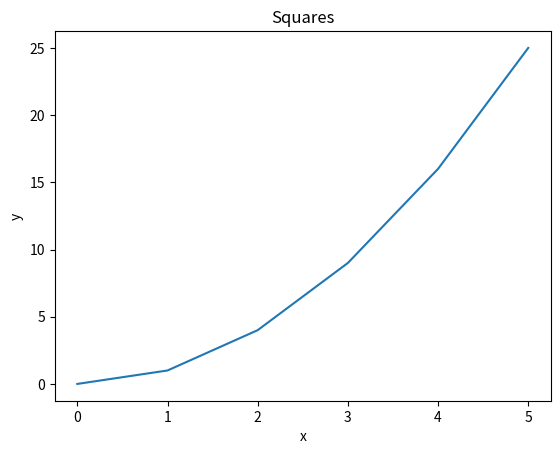
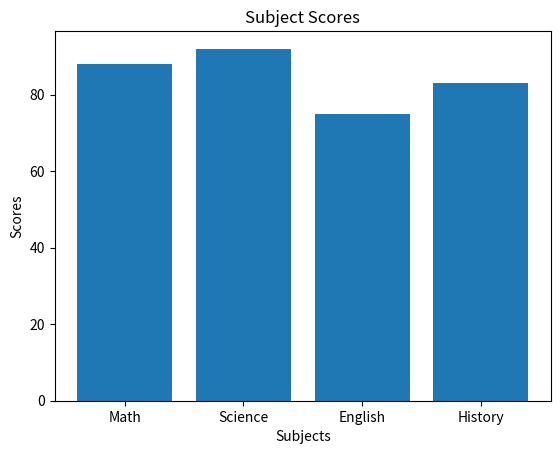
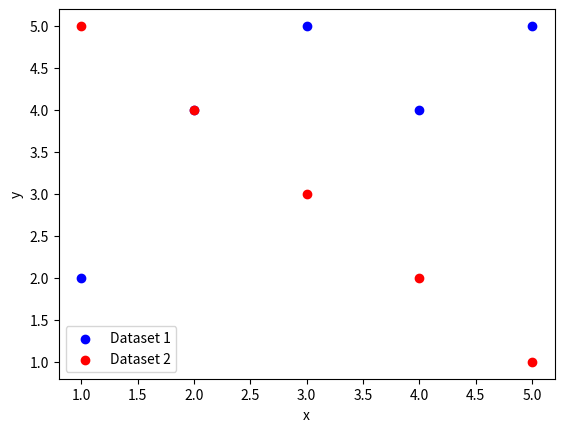
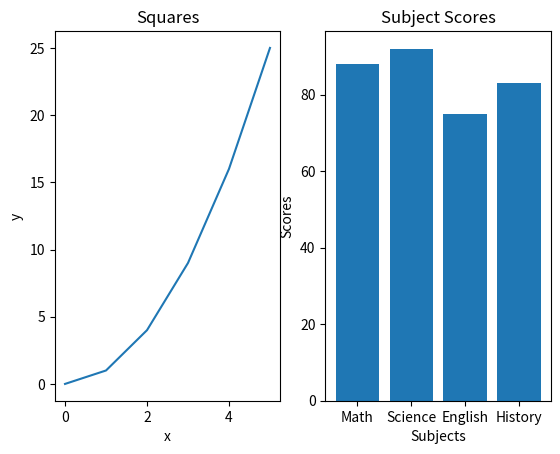
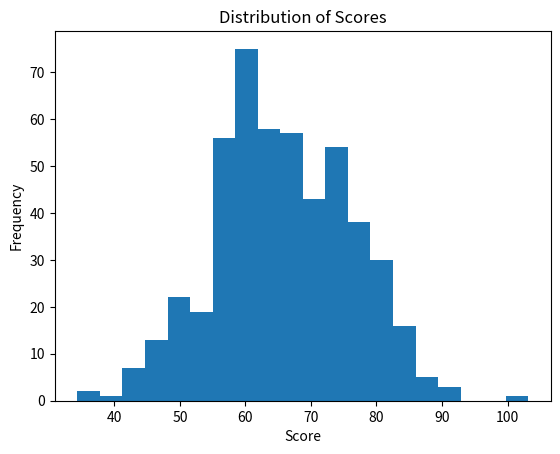
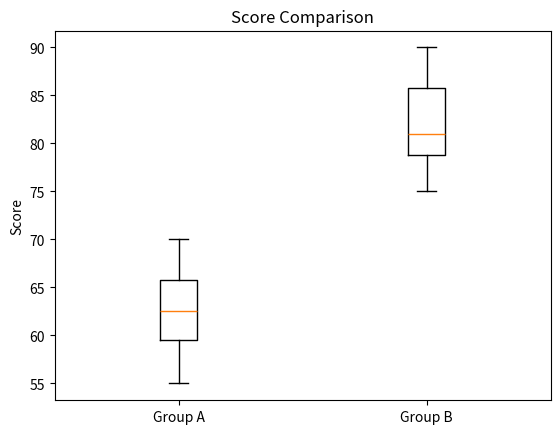
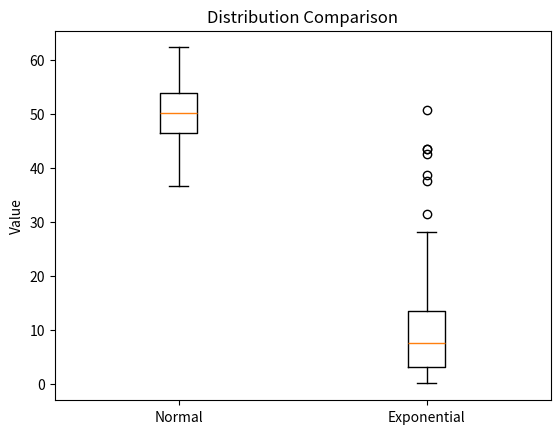
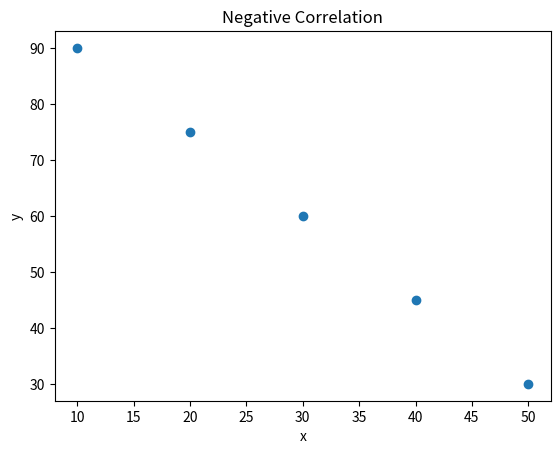
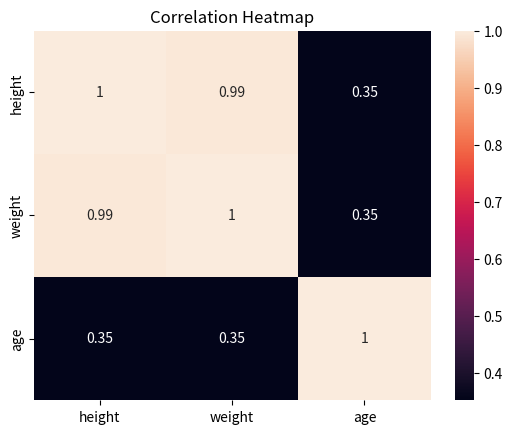

These figures' Python source, in order:
# --- Pandas ---

# Pandas Q1
import pandas as pd

data = {
    "name":   ["Alice", "Bob", "Carol", "David", "Eve"],
    "grade":  [85, 72, 90, 68, 95],
    "city":   ["Boston", "Austin", "Boston", "Denver", "Austin"],
    "passed": [True, True, True, False, True]
}
df = pd.DataFrame(data)

print("Pandas Q1")
print(f"First 3 rows:\n{df.head(3)}", end="\n\n")
print(f"Num Rows: {len(df)}", end="\n\n")
print(f"Shape: {df.shape}", end="\n\n")
print(f"Col data types:\n{df.dtypes}", end="\n\n")

# Pandas Q2
print("\nPandas Q2")
print(df.query("passed == True and grade > 80"))

# Pandas Q3
print("\nPandas Q3")
df["grade_curved"] = df["grade"] + 5
print(df)

# Pandas Q4
print("\nPandas Q4")
df["name_upper"] = df["name"].str.upper()
print(df[["name", "name_upper"]])

# Pandas Q5
print("\nPandas Q5")
city_grouped_mean = df.groupby("city")["grade"].mean()
print(city_grouped_mean)

# Pandas Q6
print("\nPandas Q6")
df["city"] = df["city"].replace("Austin", "Houston")
print(df[["name", "city"]])

# Pandas Q7
print("\nPandas Q7")
sorted_df = df.sort_values("grade", ascending=False)
print(sorted_df.head(3))


# --- NumPy ---
import numpy as np

# NumPy Q1
print("\nNumpy Q1")
arr = np.array([10, 20, 30, 40, 50])
print(f"Shape: {arr.shape}")
print(f"Dtype: {arr.dtype}")
print(f"Ndim: {arr.ndim}")

# NumPy Q2
print("\nNumpy Q2")
arr = np.array([[1, 2, 3],
                [4, 5, 6],
                [7, 8, 9]])
print(f"Shape: {arr.shape}")
print(f"Size (total elements): {arr.size}")

# NumPy Q3
print("\nNumpy Q3")
top_left = arr[0:2, 0:2]
print(top_left)

# NumPy Q4
print("\nNumpy Q4")
zeros_3x4 = np.zeros((3, 4))
ones_2x5 = np.ones((2, 5))
print(f"3x4 zeros:\n{zeros_3x4}")
print(f"2x5 ones:\n{ones_2x5}")

# NumPy Q5
print("\nNumpy Q5")
arr = np.arange(0, 50, 5)
# Expected: [0, 5, 10, 15, 20, 25, 30, 35, 40, 45] — 10 values stepping by 5
print(f"Array: {arr}")
print(f"Shape: {arr.shape}")
print(f"Mean: {np.mean(arr)}")
print(f"Sum: {np.sum(arr)}")
print(f"Std: {np.std(arr)}")

# NumPy Q6
print("\nNumpy Q6")
arr = np.random.normal(loc=0, scale=1, size=200)
print(f"Mean: {np.mean(arr)}")
print(f"Std:  {np.std(arr)}")


# --- Matplotlib ---
import matplotlib.pyplot as plt

# Matplotlib Q1
x = [0, 1, 2, 3, 4, 5]
y = [0, 1, 4, 9, 16, 25]
plt.figure(1)
plt.plot(x, y)
plt.title("Squares")
plt.xlabel("x")
plt.ylabel("y")

# Matplotlib Q2
subjects = ["Math", "Science", "English", "History"]
scores   = [88, 92, 75, 83]
plt.figure(2)
plt.bar(subjects, scores)
plt.title("Subject Scores")
plt.xlabel("Subjects")
plt.ylabel("Scores")

# Matplotlib Q3
plt.figure(3)
x1, y1 = [1, 2, 3, 4, 5], [2, 4, 5, 4, 5]
x2, y2 = [1, 2, 3, 4, 5], [5, 4, 3, 2, 1]
plt.scatter(x1, y1, color='blue', label='Dataset 1')
plt.scatter(x2, y2, color='red', label='Dataset 2')
plt.xlabel("x")
plt.ylabel("y")
plt.legend()

# Matplotlib Q4
plt.figure(4)
fig, (ax1, ax2) = plt.subplots(1, 2)
ax1.plot(x, y)
ax1.set_title("Squares")
ax1.set_xlabel("x")
ax1.set_ylabel("y")

ax2.bar(subjects, scores)
ax2.set_title("Subject Scores")
ax2.set_xlabel("Subjects")
ax2.set_ylabel("Scores")

plt.show()


# --- Descriptive Statistics ---

# Descriptive Stats Q1
print("\nDescriptive Stats Q1")
data = [12, 15, 14, 10, 18, 22, 13, 16, 14, 15]
print(f"Mean: {np.mean(data)}")
print(f"Median: {np.median(data)}")
print(f"Variance: {np.var(data)}")
print(f"Std Dev: {np.std(data)}")

# Descriptive Stats Q2
print("\nDescriptive Stats Q2")
scores_500 = np.random.normal(65, 10, 500)
plt.figure(5)
plt.hist(scores_500, bins=20)
plt.title("Distribution of Scores")
plt.xlabel("Score")
plt.ylabel("Frequency")
plt.show()

# Descriptive Stats Q3
print("\nDescriptive Stats Q3")
group_a = [55, 60, 63, 70, 68, 62, 58, 65]
group_b = [75, 80, 78, 90, 85, 79, 82, 88]
plt.figure(6)
plt.boxplot([group_a, group_b], tick_labels=["Group A", "Group B"])
plt.title("Score Comparison")
plt.ylabel("Score")
plt.show()

# Descriptive Stats Q4
print("\nDescriptive Stats Q4")
normal_data = np.random.normal(50, 5, 200)
skewed_data = np.random.exponential(10, 200)
plt.figure(7)
plt.boxplot([normal_data, skewed_data], tick_labels=["Normal", "Exponential"])
plt.title("Distribution Comparison")
plt.ylabel("Value")
plt.show()

# The exponential distribution is more skewed (positive skew).
# For the normal distribution, mean and median are essentially the same either works well.
# For the exponential distribution, the median is a better measure of central tendency
# because it is less influenced by the long right tail that pulls the mean upward.

# Descriptive Stats Q5
print("\nDescriptive Stats Q5")
from scipy import stats

data1 = [10, 12, 12, 16, 18]
data2 = [10, 12, 12, 16, 150]

for label, d in [("data1", data1), ("data2", data2)]:
    print(f"{label} -> Mean: {np.mean(d)}, Median: {np.median(d)}, Mode: {stats.mode(d, keepdims=True).mode[0]}")

# In data2, the outlier value 150 is far larger than the rest of the values.
# The mean gets pulled heavily toward that outlier, making it much higher than
# what a "typical" value in the dataset would suggest. The median only
# looks at the middle value and is not affected by how extreme the outlier is,
# so it stays close to 12, which better represents the center of the majority of values.


# # --- Hypothesis Testing ---

# Hypothesis Q1
print("\nHypothesis Q1")
from scipy.stats import ttest_ind

group_a = [72, 68, 75, 70, 69, 73, 71, 74]
group_b = [80, 85, 78, 83, 82, 86, 79, 84]

t_stat, p_val = ttest_ind(group_a, group_b)
print(f"t-statistic: {t_stat}")
print(f"p-value: {p_val}")

# Hypothesis Q2
print("\nHypothesis Q2")
alpha = 0.05
if p_val < alpha:
    print("Result is statistically significant (p < 0.05) — we reject the null hypothesis.")
else:
    print("Result is NOT statistically significant (p >= 0.05) — we fail to reject the null hypothesis.")

# Hypothesis Q3
print("\nHypothesis Q3")
from scipy.stats import ttest_rel

before = [60, 65, 70, 58, 62, 67, 63, 66]
after  = [68, 70, 76, 65, 69, 72, 70, 71]

t_stat_paired, p_val_paired = ttest_rel(before, after)
print(f"Paired t-statistic: {t_stat_paired}")
print(f"p-value: {p_val_paired}")

# Hypothesis Q4
print("\nHypothesis Q4")
from scipy.stats import ttest_1samp

scores_q4 = [72, 68, 75, 70, 69, 74, 71, 73]
t_stat_1s, p_val_1s = ttest_1samp(scores_q4, popmean=70)
print(f"t-statistic: {t_stat_1s}")
print(f"p-value: {p_val_1s}")

# Hypothesis Q5
print("\nHypothesis Q5")
t_stat_1t, p_val_1t = ttest_ind(group_a, group_b, alternative='less')
print(f"One-tailed p-value (group_a < group_b): {p_val_1t}")

# Hypothesis Q6
print("\nHypothesis Q6")
mean_a = round(sum(group_a) / len(group_a), 2)
mean_b = round(sum(group_b) / len(group_b), 2)
print(
    f"Students in Group B scored meaningfully higher on average ({mean_b}) than students in Group A ({mean_a}). "
    f"This difference is unlikely to be due to chance (p = {p_val}), suggesting a real performance gap between the two groups."
)


# --- Correlation ---

# Correlation Q1
print("\nCorrelation Q1")
x = [1, 2, 3, 4, 5]
y = [2, 4, 6, 8, 10]
corr_matrix = np.corrcoef(x, y)
print(f"Full correlation matrix:\n{corr_matrix}")
print(f"Correlation coefficient: {corr_matrix[0, 1]}")
# Expected correlation is exactly 1.0 — x and y have a perfect positive linear relationship.
# Every value of y is exactly 2 * x, so as x increases by 1, y always increases by 2.
# There is zero deviation from the trend line, which gives a Pearson r of 1.

# Correlation Q2
print("\nCorrelation Q2")
from scipy.stats import pearsonr

x2 = [1,  2,  3,  4,  5,  6,  7,  8,  9, 10]
y2 = [10, 9,  7,  8,  6,  5,  3,  4,  2,  1]
r, p = pearsonr(x2, y2)
print(f"Correlation coefficient: {r}")
print(f"p-value:                 {p}")

# Correlation Q3
print("\nCorrelation Q3")
people = {
    "height": [160, 165, 170, 175, 180],
    "weight": [55,  60,  65,  72,  80],
    "age":    [25,  30,  22,  35,  28]
}
df = pd.DataFrame(people)
print(df.corr())

# Correlation Q4
print("\nCorrelation Q4")
x4 = [10, 20, 30, 40, 50]
y4 = [90, 75, 60, 45, 30]
plt.figure()
plt.scatter(x4, y4)
plt.title("Negative Correlation")
plt.xlabel("x")
plt.ylabel("y")
plt.show()

# Correlation Q5
print("\nCorrelation Q5")
import seaborn as sns

plt.figure()
sns.heatmap(df.corr(), annot=True)
plt.title("Correlation Heatmap")
plt.show()


# --- Pipelines ---

# Pipeline Q1
print("\nPipeline Q1")

arr_pipeline = np.array([12.0, 15.0, np.nan, 14.0, 10.0, np.nan, 18.0, 14.0, 16.0, 22.0, np.nan, 13.0])

def create_series(arr):
    return pd.Series(arr, name="values")

def clean_data(series):
    return series.dropna()

def summarize_data(series):
    return {
        "mean":   series.mean(),
        "median": series.median(),
        "std":    series.std(),
        "mode":   series.mode()[0]
    }

def data_pipeline(arr):
    dt = create_series(arr)
    dt = clean_data(dt)
    return summarize_data(dt)

result = data_pipeline(arr_pipeline)

print("Result's Keys: ")
for key, val in result.items():
    print(f"{key}: {val}")
